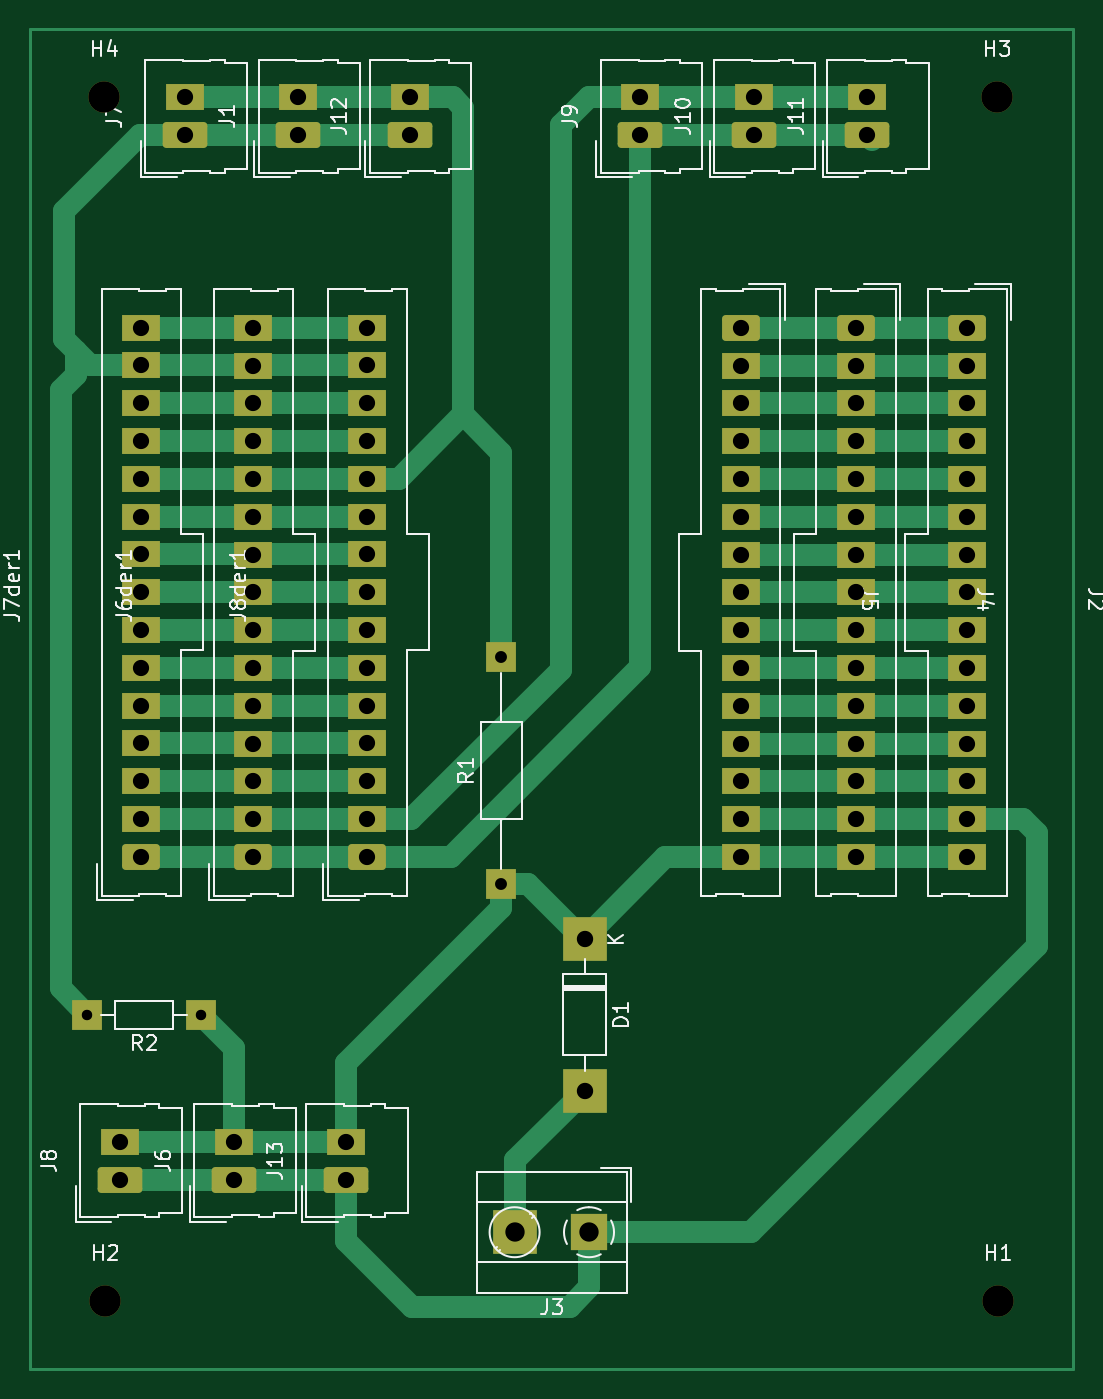
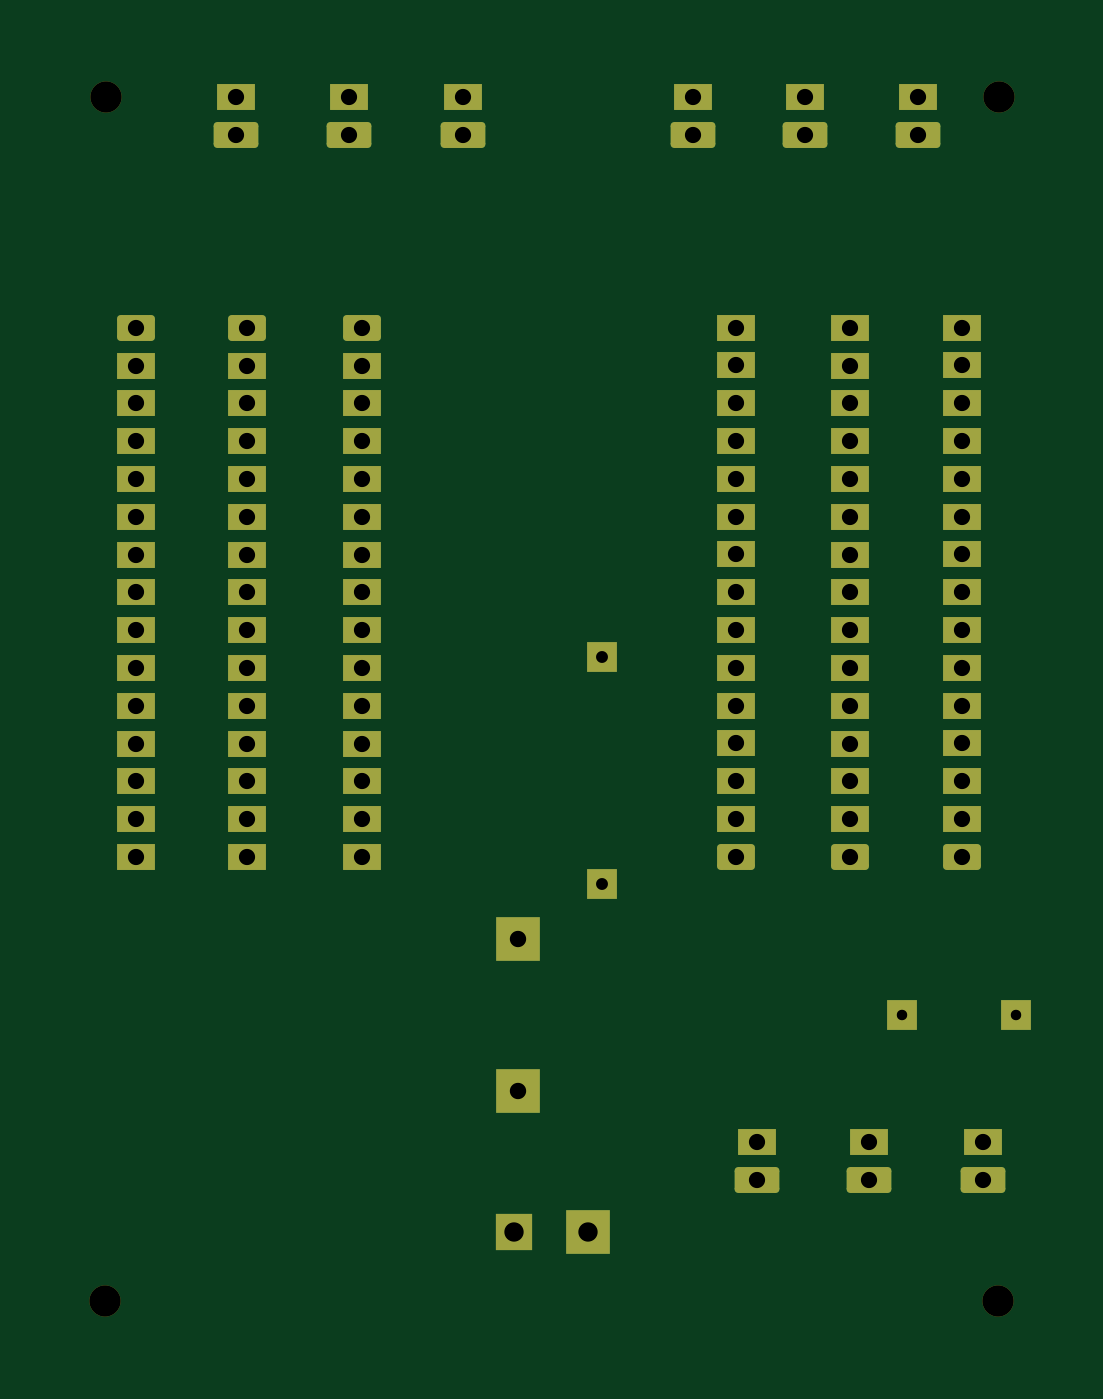
Circuit board: 11 layer files. Board 70.1 x 90.0 mm.
- bottom_copper: esp32-B_Cu.gbr (8793 bytes)
- bottom_mask: esp32-B_Mask.gbr (5125 bytes)
- paste: esp32-B_Paste.gbr (468 bytes)
- bottom_silk: esp32-B_Silkscreen.gbr (469 bytes)
- outline: esp32-Edge_Cuts.gbr (441 bytes)
- top_copper: esp32-F_Cu.gbr (13956 bytes)
- top_mask: esp32-F_Mask.gbr (5125 bytes)
- paste: esp32-F_Paste.gbr (468 bytes)
- top_silk: esp32-F_Silkscreen.gbr (32871 bytes)
- drill: esp32-NPTH.drl (423 bytes)
- drill: esp32-PTH.drl (2434 bytes)

=== bottom_copper: esp32-B_Cu.gbr (8793 bytes, source omitted) ===
=== bottom_mask: esp32-B_Mask.gbr ===
%TF.GenerationSoftware,KiCad,Pcbnew,6.0.7+dfsg-1+b1*%
%TF.CreationDate,2022-11-15T09:00:18-05:00*%
%TF.ProjectId,esp32,65737033-322e-46b6-9963-61645f706362,rev?*%
%TF.SameCoordinates,Original*%
%TF.FileFunction,Soldermask,Bot*%
%TF.FilePolarity,Negative*%
%FSLAX46Y46*%
G04 Gerber Fmt 4.6, Leading zero omitted, Abs format (unit mm)*
G04 Created by KiCad (PCBNEW 6.0.7+dfsg-1+b1) date 2022-11-15 09:00:18*
%MOMM*%
%LPD*%
G01*
G04 APERTURE LIST*
G04 Aperture macros list*
%AMRoundRect*
0 Rectangle with rounded corners*
0 $1 Rounding radius*
0 $2 $3 $4 $5 $6 $7 $8 $9 X,Y pos of 4 corners*
0 Add a 4 corners polygon primitive as box body*
4,1,4,$2,$3,$4,$5,$6,$7,$8,$9,$2,$3,0*
0 Add four circle primitives for the rounded corners*
1,1,$1+$1,$2,$3*
1,1,$1+$1,$4,$5*
1,1,$1+$1,$6,$7*
1,1,$1+$1,$8,$9*
0 Add four rect primitives between the rounded corners*
20,1,$1+$1,$2,$3,$4,$5,0*
20,1,$1+$1,$4,$5,$6,$7,0*
20,1,$1+$1,$6,$7,$8,$9,0*
20,1,$1+$1,$8,$9,$2,$3,0*%
G04 Aperture macros list end*
%ADD10R,2.000000X2.000000*%
%ADD11RoundRect,0.250000X1.250000X-0.620000X1.250000X0.620000X-1.250000X0.620000X-1.250000X-0.620000X0*%
%ADD12R,2.540000X1.740000*%
%ADD13RoundRect,0.250000X1.020000X-0.620000X1.020000X0.620000X-1.020000X0.620000X-1.020000X-0.620000X0*%
%ADD14C,2.100000*%
%ADD15RoundRect,0.250000X-1.020000X0.620000X-1.020000X-0.620000X1.020000X-0.620000X1.020000X0.620000X0*%
%ADD16R,2.500000X2.500000*%
%ADD17R,3.000000X3.000000*%
G04 APERTURE END LIST*
D10*
%TO.C,R1*%
X136600000Y-121400000D03*
X136600000Y-106160000D03*
%TD*%
D11*
%TO.C,J10*%
X153557500Y-71070000D03*
D12*
X153557500Y-68530000D03*
%TD*%
D11*
%TO.C,J12*%
X130440000Y-71070000D03*
D12*
X130440000Y-68530000D03*
%TD*%
D10*
%TO.C,R2*%
X116410000Y-130200000D03*
X108790000Y-130200000D03*
%TD*%
D13*
%TO.C,J6der1*%
X119937500Y-119590000D03*
D12*
X119937500Y-117050000D03*
X119937500Y-114510000D03*
X119937500Y-111970000D03*
X119937500Y-109430000D03*
X119937500Y-106890000D03*
X119937500Y-104350000D03*
X119937500Y-101810000D03*
X119937500Y-99270000D03*
X119937500Y-96730000D03*
X119937500Y-94190000D03*
X119937500Y-91650000D03*
X119937500Y-89110000D03*
X119937500Y-86570000D03*
X119937500Y-84030000D03*
%TD*%
D11*
%TO.C,J9*%
X145957500Y-71070000D03*
D12*
X145957500Y-68530000D03*
%TD*%
D11*
%TO.C,J1*%
X122957500Y-71070000D03*
D12*
X122957500Y-68530000D03*
%TD*%
D14*
%TO.C,H4*%
X109930000Y-68490000D03*
%TD*%
%TO.C,H2*%
X110000000Y-149400000D03*
%TD*%
D11*
%TO.C,J7*%
X115357500Y-71070000D03*
D12*
X115357500Y-68530000D03*
%TD*%
D11*
%TO.C,J11*%
X161157500Y-71070000D03*
D12*
X161157500Y-68530000D03*
%TD*%
D14*
%TO.C,H1*%
X170000000Y-149400000D03*
%TD*%
D15*
%TO.C,J4*%
X160437500Y-84020000D03*
D12*
X160437500Y-86560000D03*
X160437500Y-89100000D03*
X160437500Y-91640000D03*
X160437500Y-94180000D03*
X160437500Y-96720000D03*
X160437500Y-99260000D03*
X160437500Y-101800000D03*
X160437500Y-104340000D03*
X160437500Y-106880000D03*
X160437500Y-109420000D03*
X160437500Y-111960000D03*
X160437500Y-114500000D03*
X160437500Y-117040000D03*
X160437500Y-119580000D03*
%TD*%
D13*
%TO.C,J7der1*%
X112415000Y-119570000D03*
D12*
X112415000Y-117030000D03*
X112415000Y-114490000D03*
X112415000Y-111950000D03*
X112415000Y-109410000D03*
X112415000Y-106870000D03*
X112415000Y-104330000D03*
X112415000Y-101790000D03*
X112415000Y-99250000D03*
X112415000Y-96710000D03*
X112415000Y-94170000D03*
X112415000Y-91630000D03*
X112415000Y-89090000D03*
X112415000Y-86550000D03*
X112415000Y-84010000D03*
%TD*%
D14*
%TO.C,H3*%
X169930000Y-68490000D03*
%TD*%
D16*
%TO.C,J3*%
X142500000Y-144800000D03*
D17*
X137500000Y-144800000D03*
%TD*%
D11*
%TO.C,J6*%
X118640000Y-141270000D03*
D12*
X118640000Y-138730000D03*
%TD*%
D11*
%TO.C,J13*%
X126157500Y-141270000D03*
D12*
X126157500Y-138730000D03*
%TD*%
D13*
%TO.C,J8der1*%
X127600000Y-119570000D03*
D12*
X127600000Y-117030000D03*
X127600000Y-114490000D03*
X127600000Y-111950000D03*
X127600000Y-109410000D03*
X127600000Y-106870000D03*
X127600000Y-104330000D03*
X127600000Y-101790000D03*
X127600000Y-99250000D03*
X127600000Y-96710000D03*
X127600000Y-94170000D03*
X127600000Y-91630000D03*
X127600000Y-89090000D03*
X127600000Y-86550000D03*
X127600000Y-84010000D03*
%TD*%
D11*
%TO.C,J8*%
X110957500Y-141270000D03*
D12*
X110957500Y-138730000D03*
%TD*%
D15*
%TO.C,J5*%
X152687500Y-84020000D03*
D12*
X152687500Y-86560000D03*
X152687500Y-89100000D03*
X152687500Y-91640000D03*
X152687500Y-94180000D03*
X152687500Y-96720000D03*
X152687500Y-99260000D03*
X152687500Y-101800000D03*
X152687500Y-104340000D03*
X152687500Y-106880000D03*
X152687500Y-109420000D03*
X152687500Y-111960000D03*
X152687500Y-114500000D03*
X152687500Y-117040000D03*
X152687500Y-119580000D03*
%TD*%
D17*
%TO.C,D1*%
X142200000Y-125120000D03*
X142200000Y-135280000D03*
%TD*%
D15*
%TO.C,J2*%
X167915000Y-84020000D03*
D12*
X167915000Y-86560000D03*
X167915000Y-89100000D03*
X167915000Y-91640000D03*
X167915000Y-94180000D03*
X167915000Y-96720000D03*
X167915000Y-99260000D03*
X167915000Y-101800000D03*
X167915000Y-104340000D03*
X167915000Y-106880000D03*
X167915000Y-109420000D03*
X167915000Y-111960000D03*
X167915000Y-114500000D03*
X167915000Y-117040000D03*
X167915000Y-119580000D03*
%TD*%
M02*

=== paste: esp32-B_Paste.gbr ===
%TF.GenerationSoftware,KiCad,Pcbnew,6.0.7+dfsg-1+b1*%
%TF.CreationDate,2022-11-15T09:00:17-05:00*%
%TF.ProjectId,esp32,65737033-322e-46b6-9963-61645f706362,rev?*%
%TF.SameCoordinates,Original*%
%TF.FileFunction,Paste,Bot*%
%TF.FilePolarity,Positive*%
%FSLAX46Y46*%
G04 Gerber Fmt 4.6, Leading zero omitted, Abs format (unit mm)*
G04 Created by KiCad (PCBNEW 6.0.7+dfsg-1+b1) date 2022-11-15 09:00:17*
%MOMM*%
%LPD*%
G01*
G04 APERTURE LIST*
G04 APERTURE END LIST*
M02*

=== bottom_silk: esp32-B_Silkscreen.gbr ===
%TF.GenerationSoftware,KiCad,Pcbnew,6.0.7+dfsg-1+b1*%
%TF.CreationDate,2022-11-15T09:00:18-05:00*%
%TF.ProjectId,esp32,65737033-322e-46b6-9963-61645f706362,rev?*%
%TF.SameCoordinates,Original*%
%TF.FileFunction,Legend,Bot*%
%TF.FilePolarity,Positive*%
%FSLAX46Y46*%
G04 Gerber Fmt 4.6, Leading zero omitted, Abs format (unit mm)*
G04 Created by KiCad (PCBNEW 6.0.7+dfsg-1+b1) date 2022-11-15 09:00:18*
%MOMM*%
%LPD*%
G01*
G04 APERTURE LIST*
G04 APERTURE END LIST*
M02*

=== outline: esp32-Edge_Cuts.gbr ===
%TF.GenerationSoftware,KiCad,Pcbnew,6.0.7+dfsg-1+b1*%
%TF.CreationDate,2022-11-15T09:00:18-05:00*%
%TF.ProjectId,esp32,65737033-322e-46b6-9963-61645f706362,rev?*%
%TF.SameCoordinates,Original*%
%TF.FileFunction,Profile,NP*%
%FSLAX46Y46*%
G04 Gerber Fmt 4.6, Leading zero omitted, Abs format (unit mm)*
G04 Created by KiCad (PCBNEW 6.0.7+dfsg-1+b1) date 2022-11-15 09:00:18*
%MOMM*%
%LPD*%
G01*
G04 APERTURE LIST*
G04 APERTURE END LIST*
M02*

=== top_copper: esp32-F_Cu.gbr (13956 bytes, source omitted) ===
=== top_mask: esp32-F_Mask.gbr ===
%TF.GenerationSoftware,KiCad,Pcbnew,6.0.7+dfsg-1+b1*%
%TF.CreationDate,2022-11-15T09:00:18-05:00*%
%TF.ProjectId,esp32,65737033-322e-46b6-9963-61645f706362,rev?*%
%TF.SameCoordinates,Original*%
%TF.FileFunction,Soldermask,Top*%
%TF.FilePolarity,Negative*%
%FSLAX46Y46*%
G04 Gerber Fmt 4.6, Leading zero omitted, Abs format (unit mm)*
G04 Created by KiCad (PCBNEW 6.0.7+dfsg-1+b1) date 2022-11-15 09:00:18*
%MOMM*%
%LPD*%
G01*
G04 APERTURE LIST*
G04 Aperture macros list*
%AMRoundRect*
0 Rectangle with rounded corners*
0 $1 Rounding radius*
0 $2 $3 $4 $5 $6 $7 $8 $9 X,Y pos of 4 corners*
0 Add a 4 corners polygon primitive as box body*
4,1,4,$2,$3,$4,$5,$6,$7,$8,$9,$2,$3,0*
0 Add four circle primitives for the rounded corners*
1,1,$1+$1,$2,$3*
1,1,$1+$1,$4,$5*
1,1,$1+$1,$6,$7*
1,1,$1+$1,$8,$9*
0 Add four rect primitives between the rounded corners*
20,1,$1+$1,$2,$3,$4,$5,0*
20,1,$1+$1,$4,$5,$6,$7,0*
20,1,$1+$1,$6,$7,$8,$9,0*
20,1,$1+$1,$8,$9,$2,$3,0*%
G04 Aperture macros list end*
%ADD10R,2.000000X2.000000*%
%ADD11RoundRect,0.250000X1.250000X-0.620000X1.250000X0.620000X-1.250000X0.620000X-1.250000X-0.620000X0*%
%ADD12R,2.540000X1.740000*%
%ADD13RoundRect,0.250000X1.020000X-0.620000X1.020000X0.620000X-1.020000X0.620000X-1.020000X-0.620000X0*%
%ADD14C,2.100000*%
%ADD15RoundRect,0.250000X-1.020000X0.620000X-1.020000X-0.620000X1.020000X-0.620000X1.020000X0.620000X0*%
%ADD16R,2.500000X2.500000*%
%ADD17R,3.000000X3.000000*%
G04 APERTURE END LIST*
D10*
%TO.C,R1*%
X136600000Y-121400000D03*
X136600000Y-106160000D03*
%TD*%
D11*
%TO.C,J10*%
X153557500Y-71070000D03*
D12*
X153557500Y-68530000D03*
%TD*%
D11*
%TO.C,J12*%
X130440000Y-71070000D03*
D12*
X130440000Y-68530000D03*
%TD*%
D10*
%TO.C,R2*%
X116410000Y-130200000D03*
X108790000Y-130200000D03*
%TD*%
D13*
%TO.C,J6der1*%
X119937500Y-119590000D03*
D12*
X119937500Y-117050000D03*
X119937500Y-114510000D03*
X119937500Y-111970000D03*
X119937500Y-109430000D03*
X119937500Y-106890000D03*
X119937500Y-104350000D03*
X119937500Y-101810000D03*
X119937500Y-99270000D03*
X119937500Y-96730000D03*
X119937500Y-94190000D03*
X119937500Y-91650000D03*
X119937500Y-89110000D03*
X119937500Y-86570000D03*
X119937500Y-84030000D03*
%TD*%
D11*
%TO.C,J9*%
X145957500Y-71070000D03*
D12*
X145957500Y-68530000D03*
%TD*%
D11*
%TO.C,J1*%
X122957500Y-71070000D03*
D12*
X122957500Y-68530000D03*
%TD*%
D14*
%TO.C,H4*%
X109930000Y-68490000D03*
%TD*%
%TO.C,H2*%
X110000000Y-149400000D03*
%TD*%
D11*
%TO.C,J7*%
X115357500Y-71070000D03*
D12*
X115357500Y-68530000D03*
%TD*%
D11*
%TO.C,J11*%
X161157500Y-71070000D03*
D12*
X161157500Y-68530000D03*
%TD*%
D14*
%TO.C,H1*%
X170000000Y-149400000D03*
%TD*%
D15*
%TO.C,J4*%
X160437500Y-84020000D03*
D12*
X160437500Y-86560000D03*
X160437500Y-89100000D03*
X160437500Y-91640000D03*
X160437500Y-94180000D03*
X160437500Y-96720000D03*
X160437500Y-99260000D03*
X160437500Y-101800000D03*
X160437500Y-104340000D03*
X160437500Y-106880000D03*
X160437500Y-109420000D03*
X160437500Y-111960000D03*
X160437500Y-114500000D03*
X160437500Y-117040000D03*
X160437500Y-119580000D03*
%TD*%
D13*
%TO.C,J7der1*%
X112415000Y-119570000D03*
D12*
X112415000Y-117030000D03*
X112415000Y-114490000D03*
X112415000Y-111950000D03*
X112415000Y-109410000D03*
X112415000Y-106870000D03*
X112415000Y-104330000D03*
X112415000Y-101790000D03*
X112415000Y-99250000D03*
X112415000Y-96710000D03*
X112415000Y-94170000D03*
X112415000Y-91630000D03*
X112415000Y-89090000D03*
X112415000Y-86550000D03*
X112415000Y-84010000D03*
%TD*%
D14*
%TO.C,H3*%
X169930000Y-68490000D03*
%TD*%
D16*
%TO.C,J3*%
X142500000Y-144800000D03*
D17*
X137500000Y-144800000D03*
%TD*%
D11*
%TO.C,J6*%
X118640000Y-141270000D03*
D12*
X118640000Y-138730000D03*
%TD*%
D11*
%TO.C,J13*%
X126157500Y-141270000D03*
D12*
X126157500Y-138730000D03*
%TD*%
D13*
%TO.C,J8der1*%
X127600000Y-119570000D03*
D12*
X127600000Y-117030000D03*
X127600000Y-114490000D03*
X127600000Y-111950000D03*
X127600000Y-109410000D03*
X127600000Y-106870000D03*
X127600000Y-104330000D03*
X127600000Y-101790000D03*
X127600000Y-99250000D03*
X127600000Y-96710000D03*
X127600000Y-94170000D03*
X127600000Y-91630000D03*
X127600000Y-89090000D03*
X127600000Y-86550000D03*
X127600000Y-84010000D03*
%TD*%
D11*
%TO.C,J8*%
X110957500Y-141270000D03*
D12*
X110957500Y-138730000D03*
%TD*%
D15*
%TO.C,J5*%
X152687500Y-84020000D03*
D12*
X152687500Y-86560000D03*
X152687500Y-89100000D03*
X152687500Y-91640000D03*
X152687500Y-94180000D03*
X152687500Y-96720000D03*
X152687500Y-99260000D03*
X152687500Y-101800000D03*
X152687500Y-104340000D03*
X152687500Y-106880000D03*
X152687500Y-109420000D03*
X152687500Y-111960000D03*
X152687500Y-114500000D03*
X152687500Y-117040000D03*
X152687500Y-119580000D03*
%TD*%
D17*
%TO.C,D1*%
X142200000Y-125120000D03*
X142200000Y-135280000D03*
%TD*%
D15*
%TO.C,J2*%
X167915000Y-84020000D03*
D12*
X167915000Y-86560000D03*
X167915000Y-89100000D03*
X167915000Y-91640000D03*
X167915000Y-94180000D03*
X167915000Y-96720000D03*
X167915000Y-99260000D03*
X167915000Y-101800000D03*
X167915000Y-104340000D03*
X167915000Y-106880000D03*
X167915000Y-109420000D03*
X167915000Y-111960000D03*
X167915000Y-114500000D03*
X167915000Y-117040000D03*
X167915000Y-119580000D03*
%TD*%
M02*

=== paste: esp32-F_Paste.gbr ===
%TF.GenerationSoftware,KiCad,Pcbnew,6.0.7+dfsg-1+b1*%
%TF.CreationDate,2022-11-15T09:00:17-05:00*%
%TF.ProjectId,esp32,65737033-322e-46b6-9963-61645f706362,rev?*%
%TF.SameCoordinates,Original*%
%TF.FileFunction,Paste,Top*%
%TF.FilePolarity,Positive*%
%FSLAX46Y46*%
G04 Gerber Fmt 4.6, Leading zero omitted, Abs format (unit mm)*
G04 Created by KiCad (PCBNEW 6.0.7+dfsg-1+b1) date 2022-11-15 09:00:17*
%MOMM*%
%LPD*%
G01*
G04 APERTURE LIST*
G04 APERTURE END LIST*
M02*

=== top_silk: esp32-F_Silkscreen.gbr (32871 bytes, source omitted) ===
=== drill: esp32-NPTH.drl ===
M48
; DRILL file {KiCad 6.0.7+dfsg-1+b1} date Tue 15 Nov 2022 09:00:14 AM -05
; FORMAT={-:-/ absolute / inch / decimal}
; #@! TF.CreationDate,2022-11-15T09:00:14-05:00
; #@! TF.GenerationSoftware,Kicad,Pcbnew,6.0.7+dfsg-1+b1
; #@! TF.FileFunction,NonPlated,1,2,NPTH
FMAT,2
INCH
; #@! TA.AperFunction,NonPlated,NPTH,ComponentDrill
T1C0.0827
%
G90
G05
T1
X4.328Y-2.6965
X4.3307Y-5.8819
X6.6902Y-2.6965
X6.6929Y-5.8819
T0
M30

=== drill: esp32-PTH.drl ===
M48
; DRILL file {KiCad 6.0.7+dfsg-1+b1} date Tue 15 Nov 2022 09:00:14 AM -05
; FORMAT={-:-/ absolute / inch / decimal}
; #@! TF.CreationDate,2022-11-15T09:00:14-05:00
; #@! TF.GenerationSoftware,Kicad,Pcbnew,6.0.7+dfsg-1+b1
; #@! TF.FileFunction,Plated,1,2,PTH
FMAT,2
INCH
; #@! TA.AperFunction,Plated,PTH,ComponentDrill
T1C0.0276
; #@! TA.AperFunction,Plated,PTH,ComponentDrill
T2C0.0315
; #@! TA.AperFunction,Plated,PTH,ComponentDrill
T3C0.0429
; #@! TA.AperFunction,Plated,PTH,ComponentDrill
T4C0.0433
; #@! TA.AperFunction,Plated,PTH,ComponentDrill
T5C0.0512
%
G90
G05
T1
X4.2831Y-5.126
X4.5831Y-5.126
T2
X5.378Y-4.1795
X5.378Y-4.7795
T3
X4.3684Y-5.4618
X4.3684Y-5.5618
X4.4258Y-3.3075
X4.4258Y-3.4075
X4.4258Y-3.5075
X4.4258Y-3.6075
X4.4258Y-3.7075
X4.4258Y-3.8075
X4.4258Y-3.9075
X4.4258Y-4.0075
X4.4258Y-4.1075
X4.4258Y-4.2075
X4.4258Y-4.3075
X4.4258Y-4.4075
X4.4258Y-4.5075
X4.4258Y-4.6075
X4.4258Y-4.7075
X4.5416Y-2.698
X4.5416Y-2.798
X4.6709Y-5.4618
X4.6709Y-5.5618
X4.7219Y-3.3083
X4.7219Y-3.4083
X4.7219Y-3.5083
X4.7219Y-3.6083
X4.7219Y-3.7083
X4.7219Y-3.8083
X4.7219Y-3.9083
X4.7219Y-4.0083
X4.7219Y-4.1083
X4.7219Y-4.2083
X4.7219Y-4.3083
X4.7219Y-4.4083
X4.7219Y-4.5083
X4.7219Y-4.6083
X4.7219Y-4.7083
X4.8408Y-2.698
X4.8408Y-2.798
X4.9668Y-5.4618
X4.9668Y-5.5618
X5.0236Y-3.3075
X5.0236Y-3.4075
X5.0236Y-3.5075
X5.0236Y-3.6075
X5.0236Y-3.7075
X5.0236Y-3.8075
X5.0236Y-3.9075
X5.0236Y-4.0075
X5.0236Y-4.1075
X5.0236Y-4.2075
X5.0236Y-4.3075
X5.0236Y-4.4075
X5.0236Y-4.5075
X5.0236Y-4.6075
X5.0236Y-4.7075
X5.1354Y-2.698
X5.1354Y-2.798
X5.7464Y-2.698
X5.7464Y-2.798
X6.0113Y-3.3079
X6.0113Y-3.4079
X6.0113Y-3.5079
X6.0113Y-3.6079
X6.0113Y-3.7079
X6.0113Y-3.8079
X6.0113Y-3.9079
X6.0113Y-4.0079
X6.0113Y-4.1079
X6.0113Y-4.2079
X6.0113Y-4.3079
X6.0113Y-4.4079
X6.0113Y-4.5079
X6.0113Y-4.6079
X6.0113Y-4.7079
X6.0456Y-2.698
X6.0456Y-2.798
X6.3164Y-3.3079
X6.3164Y-3.4079
X6.3164Y-3.5079
X6.3164Y-3.6079
X6.3164Y-3.7079
X6.3164Y-3.8079
X6.3164Y-3.9079
X6.3164Y-4.0079
X6.3164Y-4.1079
X6.3164Y-4.2079
X6.3164Y-4.3079
X6.3164Y-4.4079
X6.3164Y-4.5079
X6.3164Y-4.6079
X6.3164Y-4.7079
X6.3448Y-2.698
X6.3448Y-2.798
X6.6108Y-3.3079
X6.6108Y-3.4079
X6.6108Y-3.5079
X6.6108Y-3.6079
X6.6108Y-3.7079
X6.6108Y-3.8079
X6.6108Y-3.9079
X6.6108Y-4.0079
X6.6108Y-4.1079
X6.6108Y-4.2079
X6.6108Y-4.3079
X6.6108Y-4.4079
X6.6108Y-4.5079
X6.6108Y-4.6079
X6.6108Y-4.7079
T4
X5.5984Y-4.926
X5.5984Y-5.326
T5
X5.4134Y-5.7008
X5.6102Y-5.7008
T0
M30

